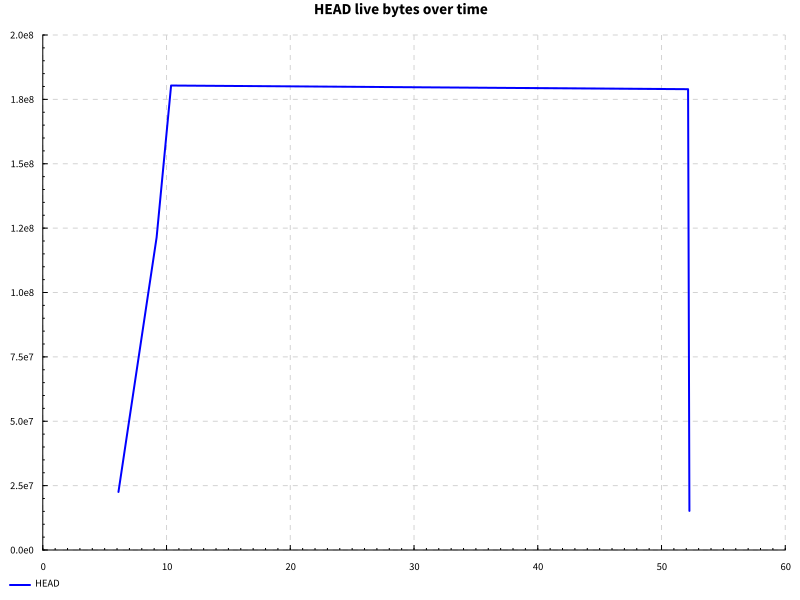

Data behind this chart, as committed beside it:
name, success, samples, startup, setup, experiment, maxResidency
hover after edit, True, 100, 5.029, 0.0, 46.07, 172MB
